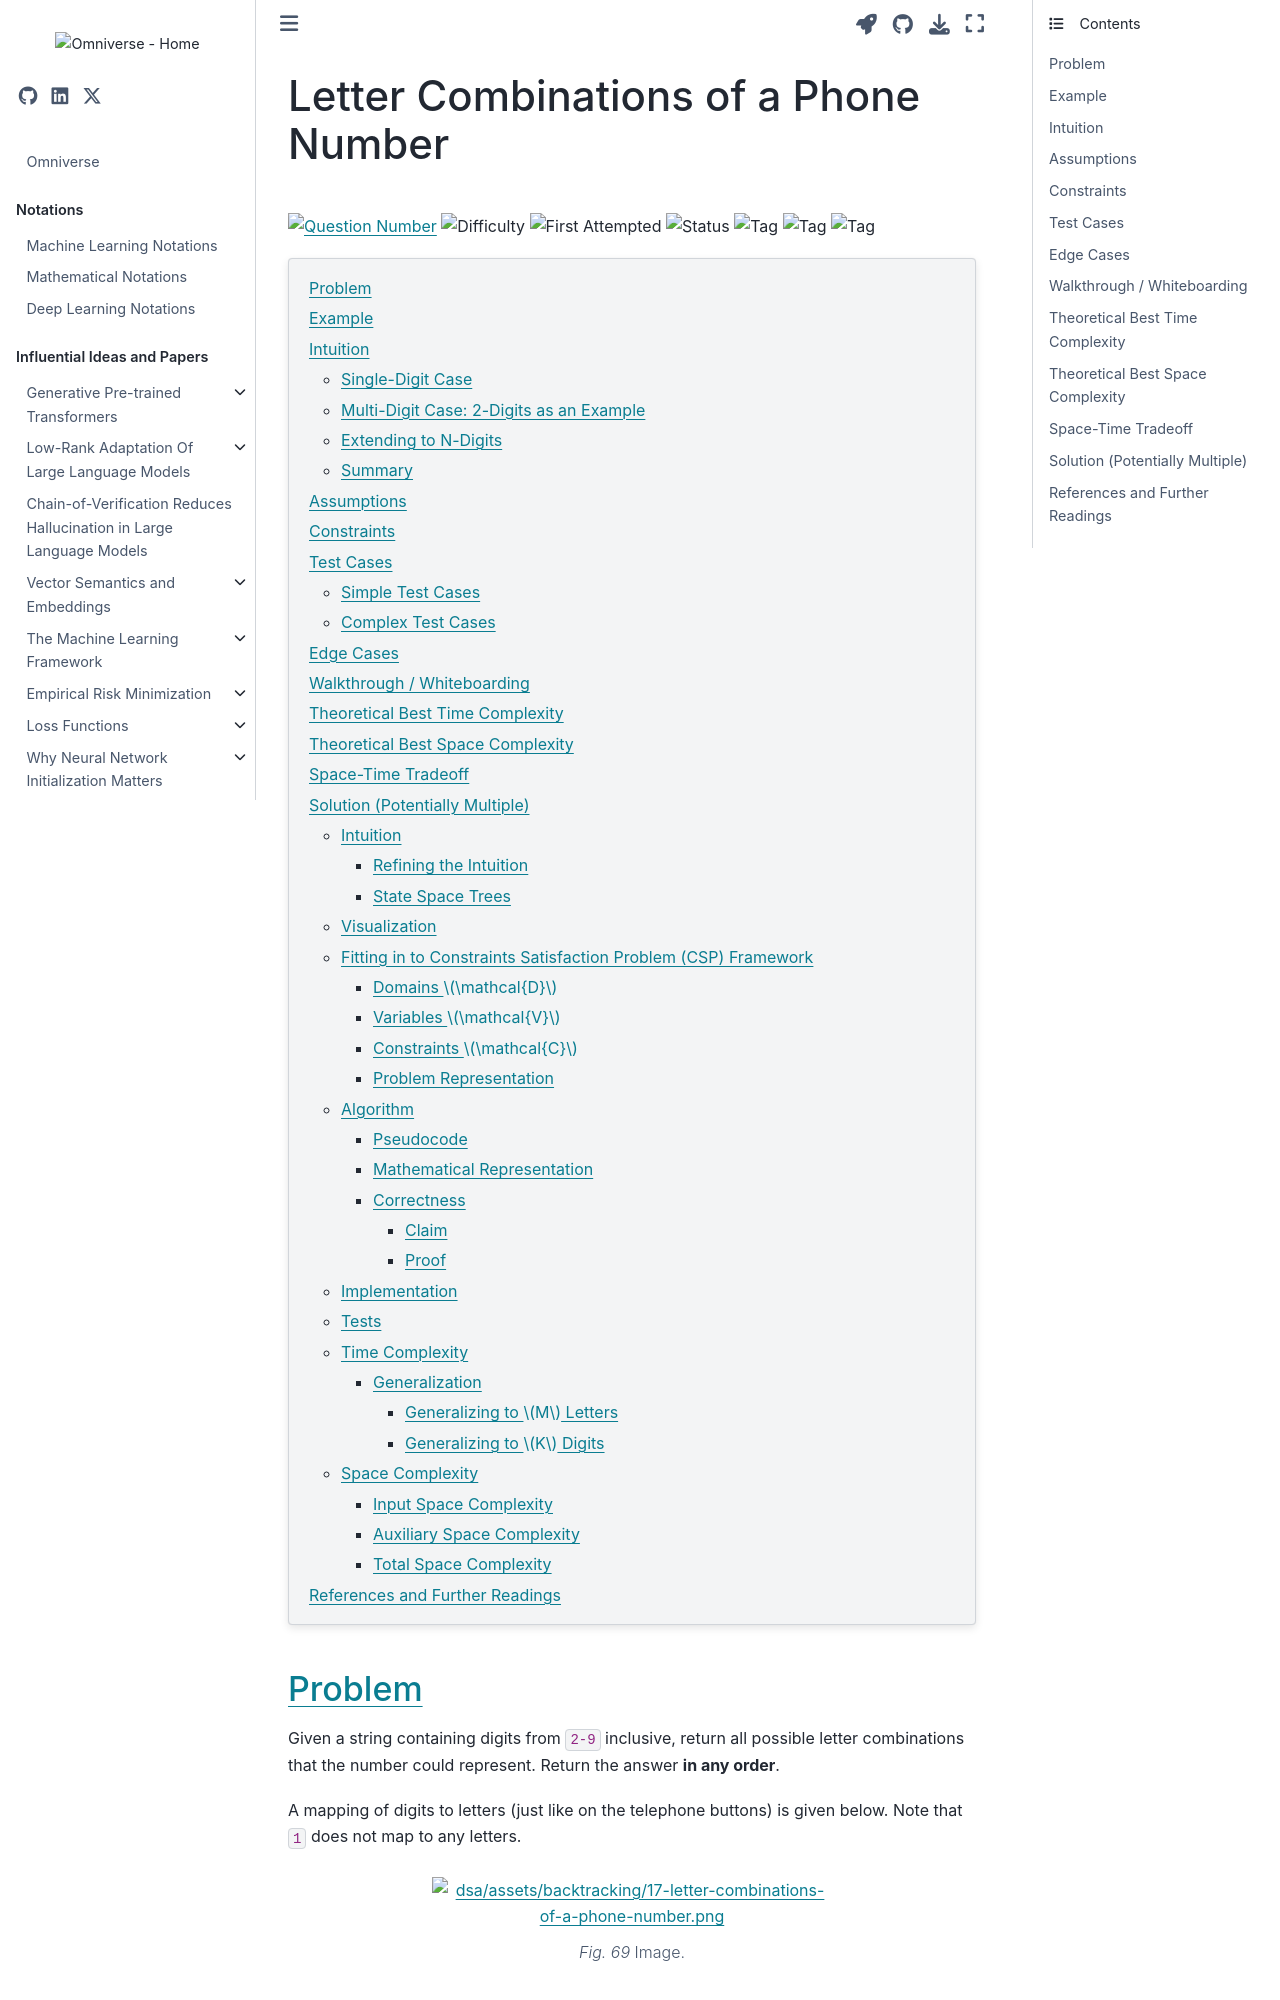

repository: gao-hongnan/omniverse · page: dsa/backtracking/questions/17-letter-combinations-of-a-phone-number.html · generator: jekyll

---
jupytext:
    cell_metadata_filter: -all
    formats: md:myst
    text_representation:
        extension: .md
        format_name: myst
        format_version: 0.13
        jupytext_version: 1.11.5
mystnb:
    number_source_lines: true
kernelspec:
    display_name: Python 3
    language: python
    name: python3
---

# Letter Combinations of a Phone Number

<a href="https://leetcode.com/problems/letter-combinations-of-a-phone-number/">\
<img alt="Question Number" src="https://img.shields.io/badge/Question-17-blue"/></a>
![Difficulty](https://img.shields.io/badge/Difficulty-Medium-yellow) ![First Attempted](https://img.shields.io/badge/First%20Attempted-2023--08--15-blue)
![Status](https://img.shields.io/badge/Status-Correct-green) ![Tag](https://img.shields.io/badge/Tag-HashMap-orange)
![Tag](https://img.shields.io/badge/Tag-String-orange) ![Tag](https://img.shields.io/badge/Tag-Backtracking-orange)

```{contents}
:local:
```

```{code-cell} ipython3
:tags: [remove-cell]

%config InlineBackend.figure_format = 'svg'

from __future__ import annotations

from typing import Optional, List, Union, Any

from IPython.display import display, HTML
import rich
from typing import List
from itertools import product

import sys
from pathlib import Path
parent_dir = str(Path().resolve().parents[2])
sys.path.append(parent_dir)


from omnivault.dsa.trees.binary import BinaryTreeNode
from omnivault.dsa.trees.utils import build_binary_tree_from_list_preorder
from omnivault.dsa.trees.utils import print_binary_tree
from omnivault.dsa.utils import compare_test_case, compare_test_cases
```

## Problem

Given a string containing digits from `2-9` inclusive, return all possible
letter combinations that the number could represent. Return the answer **in any
order**.

A mapping of digits to letters (just like on the telephone buttons) is given
below. Note that `1` does not map to any letters.

```{figure} ../../assets/backtracking/17-letter-combinations-of-a-phone-number.png
---
name: 17-letter-combinations-of-a-phone-number-image
width: 400px
---
Image.
```

## Example

```bash
Input: digits = "32"
Output: ["da","db","dc","ea","eb","ec","fa","fb","fc"]
```

## Intuition

At the core, this is a combinatorial problem where you want to generate all
possible combinations from a set of options for each digit. Let's break the
problem by first considering a single digit case, then extend it to multiple
digits.

### Single-Digit Case

Start with the trivial case: one digit, say `3`, which maps to the letters "d",
"e", "f". The result is simply these letters, each forming a 1-letter
combination: ["d", "e", "f"].

### Multi-Digit Case: 2-Digits as an Example

Consider a 2-digit input, `32`.

1. Take the first digit `3`, and look up its corresponding letters: `"d"`,
   `"e"`, `"f"`.
2. For each of these letters, fix it as the starting letter for a combination.
3. Move to the next digit "2", which maps to the letters `"a"`, `"b"`, `"c"`.
4. For each starting letter from step 2, append each letter from this step. For
   example, starting with `"d"`, we append `"a"`, `"b"`, and `"c"`, to get the
   combinations `"da"`, `"db"`, and `"dc"`, then move on to the next starting
   letter `"e"`, to get `"ea"`, `"eb"`, and `"ec"`, and lastly `"f"` to get
   `"fa"`, `"fb"`, and `"fc"`.

Now we've solved the 2-digit problem by reducing it to two 1-digit problems.
